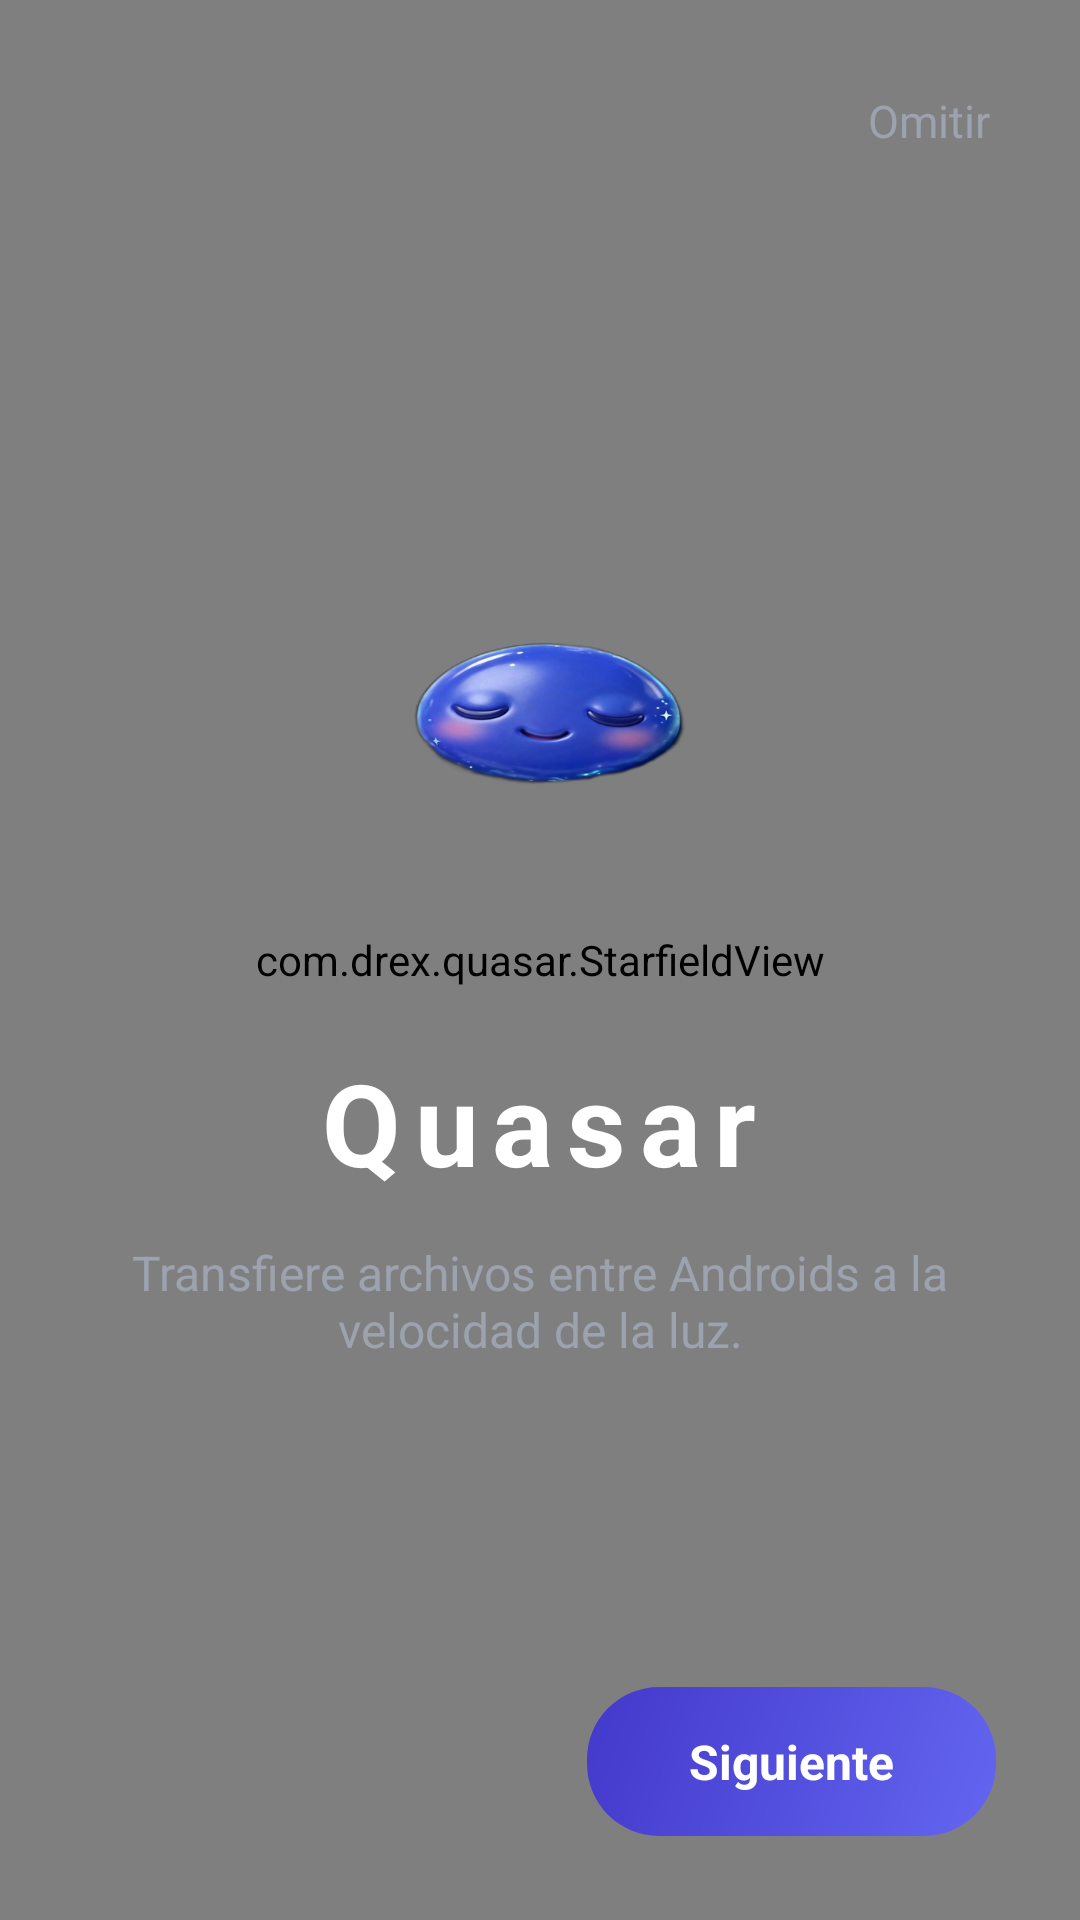

Here is an Android app screen rendered from its layout file. Give the layout XML and the strings, colors and styles it references.
<!-- AndroidManifest.xml: application theme DrexTheme -->
<!-- res/layout/activity_onboarding.xml -->
<?xml version="1.0" encoding="utf-8"?>
<RelativeLayout xmlns:android="http://schemas.android.com/apk/res/android"
    android:layout_width="match_parent"
    android:layout_height="match_parent"
    android:background="@color/bg">

    <com.drex.quasar.StarfieldView
        android:id="@+id/ob_stars"
        android:layout_width="match_parent"
        android:layout_height="match_parent" />

    <TextView
        android:id="@+id/ob_skip"
        android:layout_width="wrap_content"
        android:layout_height="wrap_content"
        android:layout_alignParentTop="true"
        android:layout_alignParentEnd="true"
        android:layout_margin="20dp"
        android:padding="10dp"
        android:text="@string/skip"
        android:textSize="15sp"
        android:textColor="@color/gray" />

    <FrameLayout
        android:id="@+id/ob_slides"
        android:layout_width="match_parent"
        android:layout_height="match_parent"
        android:layout_above="@+id/ob_bottom"
        android:layout_below="@+id/ob_skip">

        
        <LinearLayout
            android:id="@+id/slide1"
            android:layout_width="match_parent"
            android:layout_height="match_parent"
            android:orientation="vertical"
            android:gravity="center"
            android:padding="40dp">
            <ImageView
                android:layout_width="240dp"
                android:layout_height="160dp"
                android:scaleType="centerCrop"
                android:src="@drawable/img_ob1" />
            <TextView
                android:layout_width="wrap_content"
                android:layout_height="wrap_content"
                android:layout_marginTop="28dp"
                android:text="@string/ob1_title"
                android:textSize="38sp"
                android:textStyle="bold"
                android:letterSpacing="0.12"
                android:textColor="@color/white" />
            <TextView
                android:layout_width="wrap_content"
                android:layout_height="wrap_content"
                android:layout_marginTop="14dp"
                android:gravity="center"
                android:text="@string/ob1_text"
                android:textSize="16sp"
                android:textColor="@color/gray" />
        </LinearLayout>

        
        <LinearLayout
            android:id="@+id/slide2"
            android:layout_width="match_parent"
            android:layout_height="match_parent"
            android:orientation="vertical"
            android:gravity="center"
            android:padding="40dp"
            android:visibility="gone">
            <ImageView
                android:layout_width="240dp"
                android:layout_height="160dp"
                android:scaleType="centerCrop"
                android:src="@drawable/img_ob2" />
            <TextView
                android:layout_width="wrap_content"
                android:layout_height="wrap_content"
                android:layout_marginTop="28dp"
                android:gravity="center"
                android:text="@string/ob2_title"
                android:textSize="28sp"
                android:textStyle="bold"
                android:textColor="@color/white" />
            <TextView
                android:layout_width="wrap_content"
                android:layout_height="wrap_content"
                android:layout_marginTop="14dp"
                android:gravity="center"
                android:text="@string/ob2_text"
                android:textSize="16sp"
                android:textColor="@color/gray" />
        </LinearLayout>

        
        <LinearLayout
            android:id="@+id/slide3"
            android:layout_width="match_parent"
            android:layout_height="match_parent"
            android:orientation="vertical"
            android:gravity="center"
            android:padding="40dp"
            android:visibility="gone">
            <ImageView
                android:layout_width="240dp"
                android:layout_height="160dp"
                android:scaleType="centerCrop"
                android:src="@drawable/img_ob3" />
            <TextView
                android:layout_width="wrap_content"
                android:layout_height="wrap_content"
                android:layout_marginTop="28dp"
                android:gravity="center"
                android:text="@string/ob3_title"
                android:textSize="28sp"
                android:textStyle="bold"
                android:textColor="@color/white" />
            <TextView
                android:layout_width="wrap_content"
                android:layout_height="wrap_content"
                android:layout_marginTop="14dp"
                android:gravity="center"
                android:text="@string/ob3_text"
                android:textSize="16sp"
                android:textColor="@color/gray" />
        </LinearLayout>

        
        <LinearLayout
            android:id="@+id/slide4"
            android:layout_width="match_parent"
            android:layout_height="match_parent"
            android:orientation="vertical"
            android:gravity="center"
            android:padding="40dp"
            android:visibility="gone">
            <ImageView
                android:layout_width="240dp"
                android:layout_height="160dp"
                android:scaleType="centerCrop"
                android:src="@drawable/img_ob4" />
            <TextView
                android:layout_width="wrap_content"
                android:layout_height="wrap_content"
                android:layout_marginTop="28dp"
                android:gravity="center"
                android:text="@string/ob4_title"
                android:textSize="28sp"
                android:textStyle="bold"
                android:textColor="@color/white" />
            <TextView
                android:layout_width="wrap_content"
                android:layout_height="wrap_content"
                android:layout_marginTop="14dp"
                android:gravity="center"
                android:text="@string/ob4_text"
                android:textSize="16sp"
                android:textColor="@color/gray" />
        </LinearLayout>
    </FrameLayout>

    <LinearLayout
        android:id="@+id/ob_bottom"
        android:layout_width="match_parent"
        android:layout_height="wrap_content"
        android:layout_alignParentBottom="true"
        android:orientation="horizontal"
        android:gravity="center_vertical"
        android:padding="28dp">

        <LinearLayout
            android:id="@+id/ob_dots"
            android:layout_width="0dp"
            android:layout_height="wrap_content"
            android:layout_weight="1"
            android:orientation="horizontal"
            android:gravity="center_vertical" />

        <TextView
            android:id="@+id/ob_next"
            android:layout_width="wrap_content"
            android:layout_height="wrap_content"
            android:background="@drawable/btn_primary"
            android:paddingStart="34dp"
            android:paddingEnd="34dp"
            android:paddingTop="14dp"
            android:paddingBottom="14dp"
            android:text="@string/next"
            android:textSize="16sp"
            android:textStyle="bold"
            android:textColor="@color/white" />
    </LinearLayout>
</RelativeLayout>
<!-- resources referenced by this layout -->
<resources>
  <color name="bg">#05060F</color>
  <color name="gray">#9CA3AF</color>
  <color name="white">#FFFFFF</color>
  <!-- drawable btn_primary (drawable) -->
  <?xml version="1.0" encoding="utf-8"?>
  <shape xmlns:android="http://schemas.android.com/apk/res/android" android:shape="rectangle">
      <corners android:radius="24dp" />
      <gradient android:angle="135" android:startColor="#6366F1" android:endColor="#4338CA" />
  </shape>
  <!-- drawable img_ob1: png bitmap (drawable, 97599 bytes) -->
  <!-- drawable img_ob2: png bitmap (drawable, 303680 bytes) -->
  <!-- drawable img_ob3: png bitmap (drawable, 489330 bytes) -->
  <!-- drawable img_ob4: png bitmap (drawable, 283715 bytes) -->
  <string name="next">Siguiente</string>
  <string name="ob1_text">Transfiere archivos entre Androids a la velocidad de la luz.</string>
  <string name="ob1_title">Quasar</string>
  <string name="ob2_text">Usa Wi-Fi Direct: decenas de MB/s sin router, sin datos y sin cables.</string>
  <string name="ob2_title">Rapidísimo, sin internet</string>
  <string name="ob3_text">Selecciona fotos y videos con vista previa, toca el dispositivo cercano y vuela.</string>
  <string name="ob3_title">Elige, toca y listo</string>
  <string name="ob4_text">Tus archivos van de teléfono a teléfono. Nada pasa por la nube.</string>
  <string name="ob4_title">Directo y privado</string>
  <string name="skip">Omitir</string>
  <style name="DrexTheme" parent="android:Theme.Material.NoActionBar">
          <item name="android:windowBackground">@color/bg</item>
          <item name="android:statusBarColor">@color/bg</item>
          <item name="android:navigationBarColor">@color/bg</item>
          <item name="android:textColor">@color/white</item>
      </style>
</resources>
